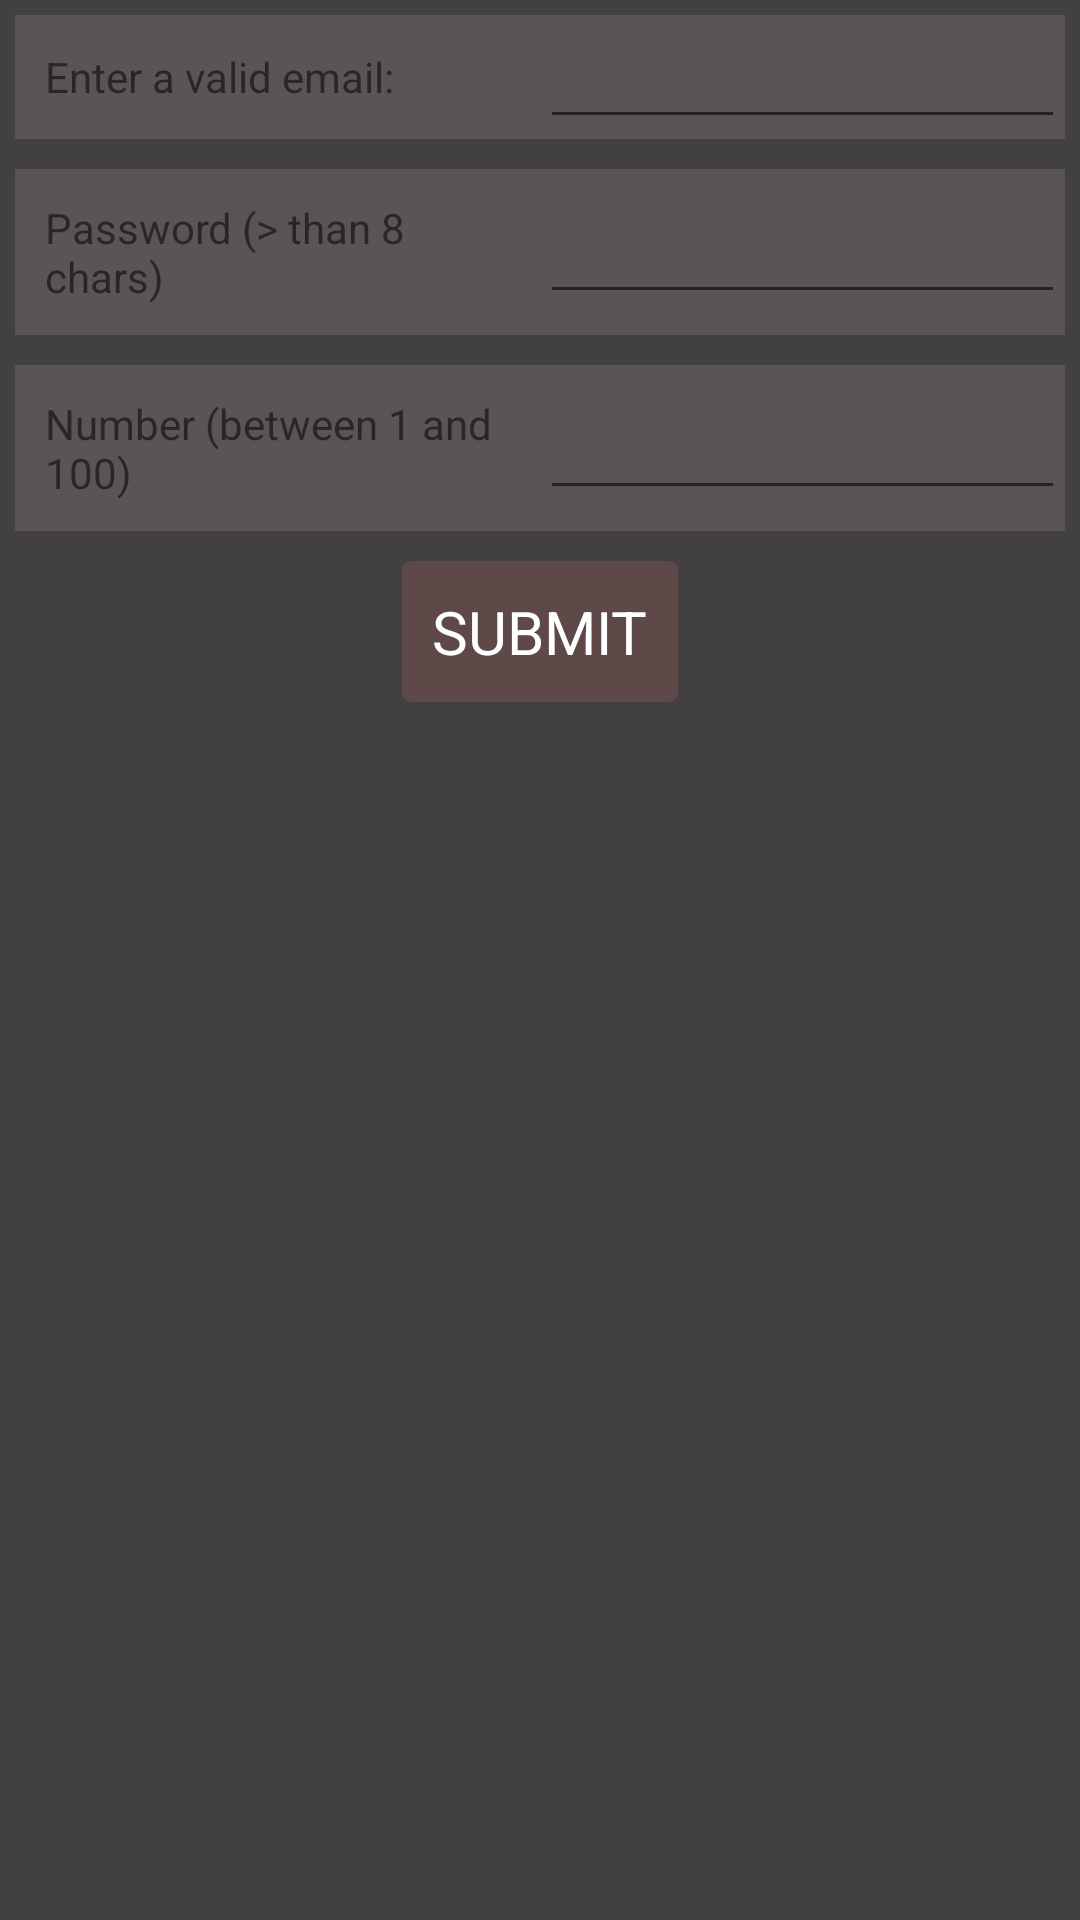

Write the Android layout XML for this screen, with the resource values it uses.
<!-- AndroidManifest.xml: application theme AppTheme -->
<!-- res/layout/fragment_validation.xml -->
<?xml version="1.0" encoding="utf-8"?>
<LinearLayout xmlns:android="http://schemas.android.com/apk/res/android"
    android:layout_width="match_parent"
    android:layout_height="match_parent"
    android:background="@color/fragmentBackground"
    android:orientation="vertical">

    <LinearLayout
        android:layout_width="match_parent"
        android:layout_height="wrap_content"
        android:layout_margin="@dimen/marginSmall"
        android:background="@color/editTextBackground"
        android:orientation="horizontal">

        <TextView
            android:layout_width="0dp"
            android:layout_height="wrap_content"
            android:layout_weight="1"
            android:padding="@dimen/padding"
            android:text="@string/enterEmail"
            android:layout_gravity="center_vertical"
            />

        <EditText
            android:id="@+id/emailEditText"
            android:layout_width="0dp"
            android:layout_height="wrap_content"
            android:layout_gravity="center_vertical"
            android:layout_weight="1"
            android:inputType="textEmailAddress"
            />
    </LinearLayout>

    <LinearLayout
        android:layout_width="match_parent"
        android:layout_height="wrap_content"
        android:layout_margin="@dimen/marginSmall"
        android:background="@color/editTextBackground"
        android:orientation="horizontal">

        <TextView
            android:layout_width="0dp"
            android:layout_gravity="center_vertical"
            android:layout_height="wrap_content"
            android:layout_weight="1"
            android:padding="@dimen/padding"
            android:text="@string/password" />

        <EditText
            android:id="@+id/passwordEditText"
            android:layout_width="0dp"
            android:layout_height="wrap_content"
            android:layout_gravity="center_vertical"
            android:layout_weight="1" />
    </LinearLayout>

    <LinearLayout
        android:layout_width="match_parent"
        android:layout_height="wrap_content"
        android:layout_margin="@dimen/marginSmall"
        android:background="@color/editTextBackground"
        android:orientation="horizontal">

        <TextView
            android:layout_width="0dp"
            android:layout_height="wrap_content"
            android:layout_gravity="center_vertical"
            android:layout_weight="1"
            android:padding="@dimen/padding"
            android:text="@string/number" />

        <EditText
            android:id="@+id/numberEditText"
            android:layout_width="0dp"
            android:layout_height="wrap_content"
            android:layout_gravity="center_vertical"
            android:layout_weight="1"
            android:inputType="number" />
    </LinearLayout>

    <TextView
        android:id="@+id/submitButton"
        style="@style/Button"
        android:text="@string/submitButton" />

</LinearLayout>
<!-- resources referenced by this layout -->
<resources>
  <color name="editTextBackground">#595456</color>
  <color name="fragmentBackground">#ff434041</color>
  <dimen name="marginSmall">5dp</dimen>
  <dimen name="padding">10dp</dimen>
  <string name="enterEmail">Enter a valid email:</string>
  <string name="number">Number (between 1 and 100)</string>
  <string name="password">Password (&gt; than 8 chars)</string>
  <string name="submitButton">Submit</string>
  <style name="Button">
          <item name="android:layout_width">wrap_content</item>
          <item name="android:layout_height">wrap_content</item>
          <item name="android:layout_gravity">center</item>
          <item name="android:background">@drawable/material_button</item>
          <item name="android:padding">@dimen/padding</item>
          <item name="android:textAllCaps">true</item>
          <item name="android:textColor">@color/buttonText</item>
          <item name="android:textSize">@dimen/buttonText</item>
          <item name="android:layout_margin">@dimen/marginSmall</item>
      </style>
  <style name="AppTheme" parent="Theme.AppCompat.Light.DarkActionBar">
          
          <item name="colorPrimary">@color/colorPrimary</item>
          <item name="colorPrimaryDark">@color/colorPrimaryDark</item>
          <item name="colorAccent">@color/colorAccent</item>
      </style>
  <!-- drawable material_button (drawable) -->
  <?xml version="1.0" encoding="utf-8"?>
  <selector xmlns:android="http://schemas.android.com/apk/res/android">
  
      <item
          android:state_enabled="false">
          <shape
              android:shape="rectangle">
              <corners
                  android:radius="@dimen/buttonCorner" />
              <solid
                  android:width="@dimen/buttonStroke"
                  android:color="@color/disabledButton" />
          </shape>
      </item>
  
      <item
          android:state_pressed="true">
          <shape
              android:shape="rectangle">
              <corners
                  android:radius="@dimen/buttonCorner" />
              <solid
                  android:width="@dimen/buttonStroke"
                  android:color="@color/pressedButton" />
          </shape>
      </item>
  
      <item>
          <shape
              android:shape="rectangle">
              <corners
                  android:radius="@dimen/buttonCorner" />
              <solid
                  android:width="@dimen/buttonStroke"
                  android:color="@color/button" />
          </shape>
      </item>
  
  </selector>
  <color name="buttonText">#ffffff</color>
  <dimen name="buttonText">20sp</dimen>
  <color name="colorPrimary">#3F51B5</color>
  <color name="colorPrimaryDark">#303F9F</color>
  <color name="colorAccent">#FF4081</color>
  <dimen name="buttonCorner">3dp</dimen>
  <dimen name="buttonStroke">2dp</dimen>
  <color name="disabledButton">#7b7777</color>
  <color name="pressedButton">#4d3b3b</color>
  <color name="button">#5e4848</color>
</resources>
